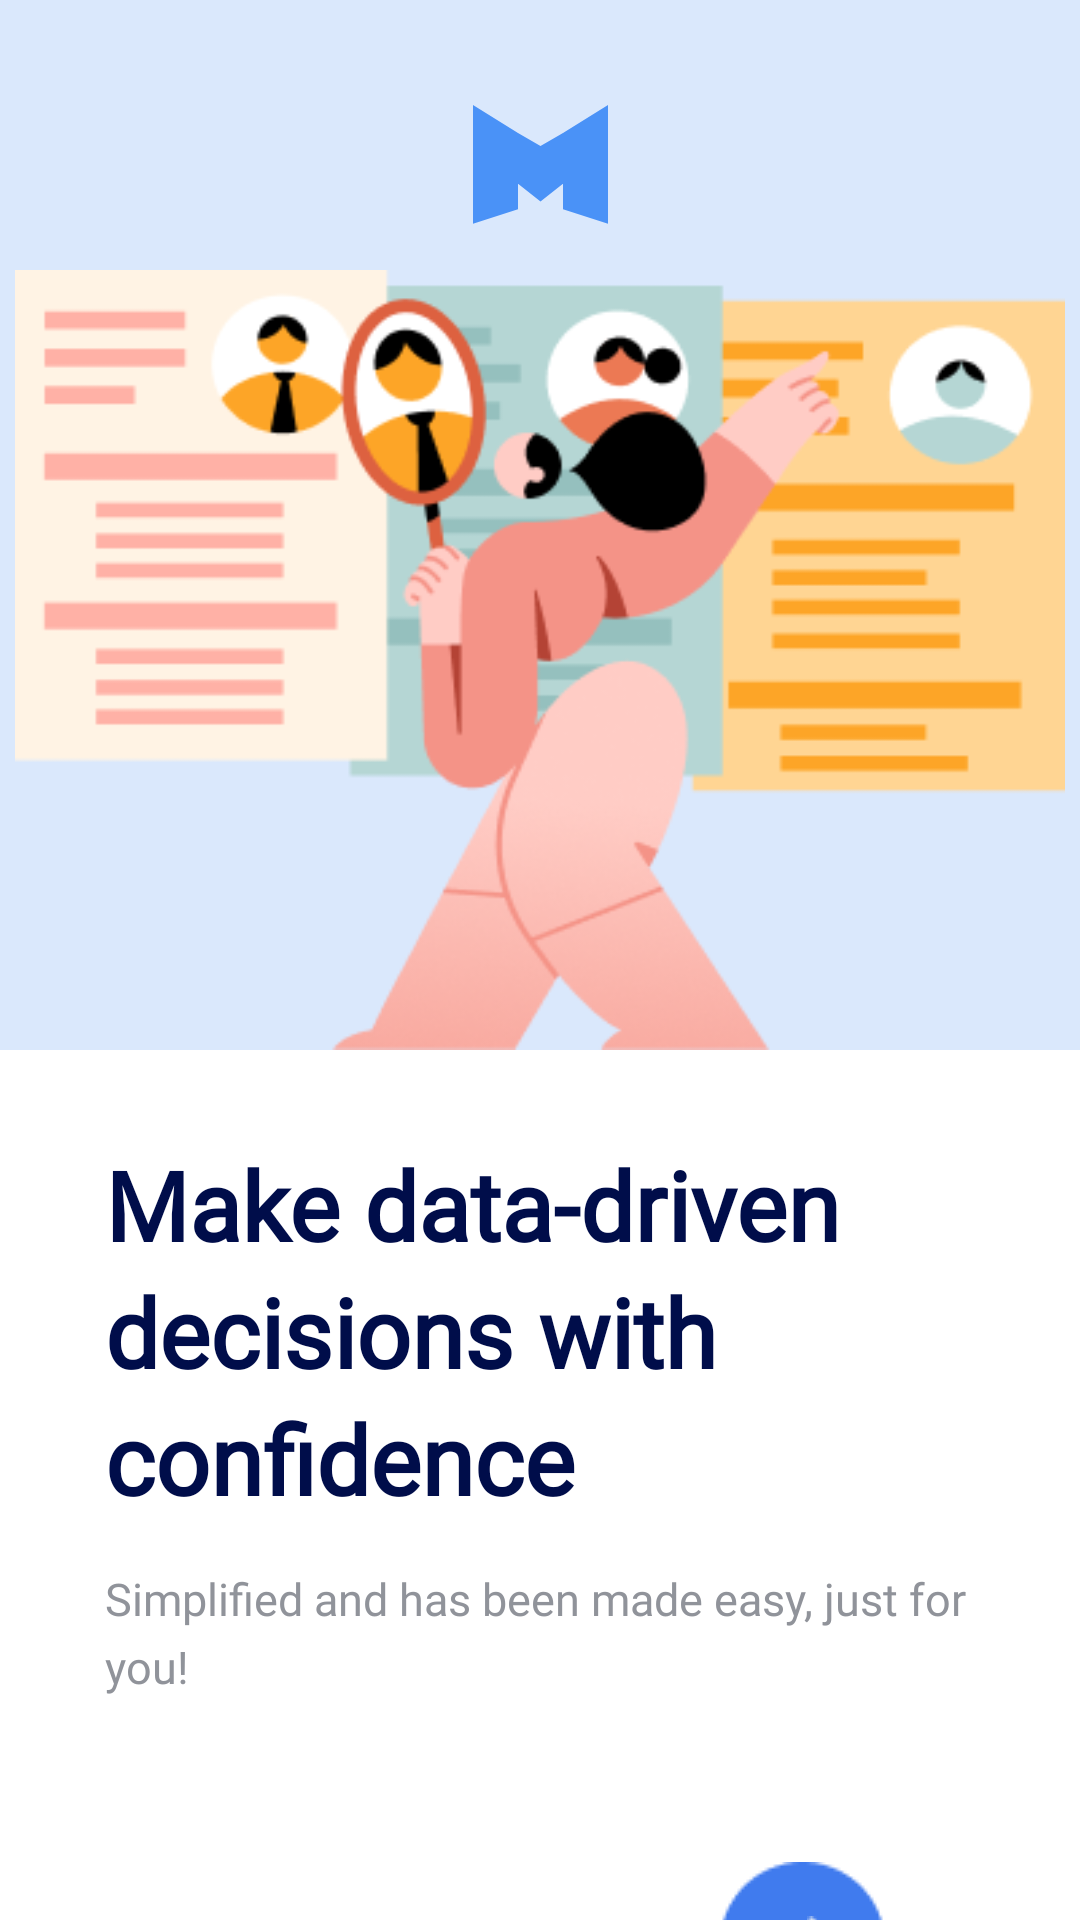

Layout XML and referenced resources for this Android screen:
<!-- AndroidManifest.xml: application theme loginTheme -->
<!-- res/layout/fragment_on_boarding2.xml -->
<?xml version="1.0" encoding="utf-8"?>

<RelativeLayout xmlns:android="http://schemas.android.com/apk/res/android"
    xmlns:app="http://schemas.android.com/apk/res-auto"
    android:layout_width="match_parent"
    android:layout_height="match_parent"
    android:background="@color/onboardbackgnd">

    <LinearLayout
        android:layout_width="match_parent"
        android:layout_height="match_parent"
        android:background="@color/onboardbackgnd"
        android:orientation="vertical">

        <androidx.constraintlayout.widget.ConstraintLayout
            android:id="@+id/constraintLayout4"
            android:layout_width="match_parent"
            android:layout_height="wrap_content"
            android:background="#DAE8FC">

            <View
                android:layout_width="350dp"
                android:layout_height="260dp"
                android:layout_alignParentLeft="true"
                android:layout_alignParentTop="true"
                android:layout_marginTop="15dp"
                android:background="@drawable/onboarding2logo"
                app:layout_constraintBottom_toBottomOf="@+id/constraintLayout4"
                app:layout_constraintEnd_toEndOf="@+id/constraintLayout4"
                app:layout_constraintStart_toStartOf="parent"
                app:layout_constraintTop_toBottomOf="@+id/imageView5" />


            <ImageView
                android:id="@+id/imageView5"
                android:layout_width="45dp"
                android:layout_height="40dp"
                android:layout_marginTop="35dp"
                android:background="@drawable/logo"
                android:backgroundTint="#0166F5"
                app:layout_constraintEnd_toEndOf="parent"
                app:layout_constraintStart_toStartOf="parent"
                app:layout_constraintTop_toTopOf="parent" />

        </androidx.constraintlayout.widget.ConstraintLayout>


        <androidx.constraintlayout.widget.ConstraintLayout
            android:layout_width="match_parent"
            android:layout_height="match_parent"
            android:background="@color/white"
            android:orientation="vertical">


        <TextView
                android:id="@+id/textView2"
                android:layout_width="320dp"
                android:layout_height="wrap_content"
                android:layout_marginStart="35dp"
                android:layout_marginTop="30dp"
                android:fontFamily="@font/outfit_bold"
                android:lineSpacingExtra="5dp"
                android:text="Make data-driven decisions with   confidence"
                android:textColor="@color/txtbackgroundonbarding"
                android:textSize="32sp"
                android:textStyle="bold"
            app:layout_constraintStart_toStartOf="parent"
            app:layout_constraintTop_toTopOf="parent" />

            <TextView
                android:id="@+id/textView12"
                android:layout_width="match_parent"
                android:layout_height="wrap_content"
                android:layout_marginStart="35dp"
                android:layout_marginTop="15dp"
                android:layout_marginEnd="35dp"
                android:fontFamily="@font/outfit_light"
                android:lineSpacingExtra="5dp"
                android:text="Simplified and has been made easy, just for you!"
                android:textColor="@color/secondtxtloginsplash"
                android:textSize="15sp"
                app:layout_constraintStart_toStartOf="parent"
                app:layout_constraintTop_toBottomOf="@+id/textView2" />


            <androidx.constraintlayout.widget.ConstraintLayout
                android:layout_width="match_parent"
                android:layout_height="wrap_content"
                android:layout_marginTop="40dp"
                app:layout_constraintEnd_toEndOf="parent"
                app:layout_constraintStart_toStartOf="parent"
                app:layout_constraintTop_toBottomOf="@+id/textView12">

                <ImageView
                    android:id="@+id/nextbtn2"
                    android:layout_width="wrap_content"
                    android:layout_height="wrap_content"
                    android:layout_marginTop="15dp"
                    android:layout_marginEnd="65dp"
                    android:background="@drawable/bluecircleonb"
                    android:transitionName="next_btn"
                    app:layout_constraintBottom_toBottomOf="parent"
                    app:layout_constraintEnd_toEndOf="parent"
                    app:layout_constraintTop_toTopOf="parent" />

                <ImageView
                    android:id="@+id/imageView7"
                    android:layout_width="wrap_content"
                    android:layout_height="wrap_content"
                    android:layout_marginEnd="15dp"
                    android:background="@drawable/arroworwo"
                    app:layout_constraintBottom_toBottomOf="@+id/imageView6"
                    app:layout_constraintEnd_toEndOf="@+id/nextbtn2"
                    app:layout_constraintTop_toTopOf="@+id/imageView6" />


                <ImageView
                    android:id="@+id/imageView6"
                    android:layout_width="wrap_content"
                    android:layout_height="wrap_content"
                    android:layout_marginEnd="-8dp"
                    android:background="@drawable/arrowone"
                    app:layout_constraintBottom_toBottomOf="@+id/nextbtn2"
                    app:layout_constraintEnd_toStartOf="@+id/imageView7"
                    app:layout_constraintTop_toTopOf="@+id/nextbtn2" />


            </androidx.constraintlayout.widget.ConstraintLayout>
        </androidx.constraintlayout.widget.ConstraintLayout>
        </LinearLayout>


</RelativeLayout>
<!-- resources referenced by this layout -->
<resources>
  <color name="onboardbackgnd">#F1F1F1</color>
  <color name="secondtxtloginsplash">#90939A</color>
  <color name="txtbackgroundonbarding">#000D4A</color>
  <color name="white">#FFFFFFFF</color>
  <!-- drawable arrowone: png bitmap (drawable, 165 bytes) -->
  <!-- drawable arroworwo: png bitmap (drawable, 214 bytes) -->
  <!-- drawable bluecircleonb: png bitmap (drawable, 993 bytes) -->
  <!-- drawable logo (drawable) -->
  <vector android:alpha="0.67" android:height="69dp"
      android:viewportHeight="69" android:viewportWidth="90"
      android:width="90dp" xmlns:android="http://schemas.android.com/apk/res/android">
      <path android:fillColor="#EFF0F1" android:fillType="evenOdd" android:pathData="M30,16.125L0,0V68.249L30,60V45.375H30.233L45.001,55.5L59.768,45.375H59.999V45.217L60,45.216V60L90,68.249V0L60,16.125V44.812H59.999V16.125L44.999,23.625L30,16.125V16.125Z"/>
  </vector>
  <!-- drawable onboarding2logo: png bitmap (drawable, 29849 bytes) -->
  <style name="loginTheme" parent="Theme.Material3.DayNight.NoActionBar">
          <item name="colorPrimary">@color/splashscreen</item>
          <item name="colorPrimaryVariant">@color/black</item>
          <item name="colorOnPrimary">@android:color/transparent</item>
          <item name="android:statusBarColor">#2D2F31</item>
          <item name="android:windowContentTransitions">true</item>
      </style>
  <color name="splashscreen">#EDD94C</color>
  <color name="black">#FF000000</color>
</resources>
